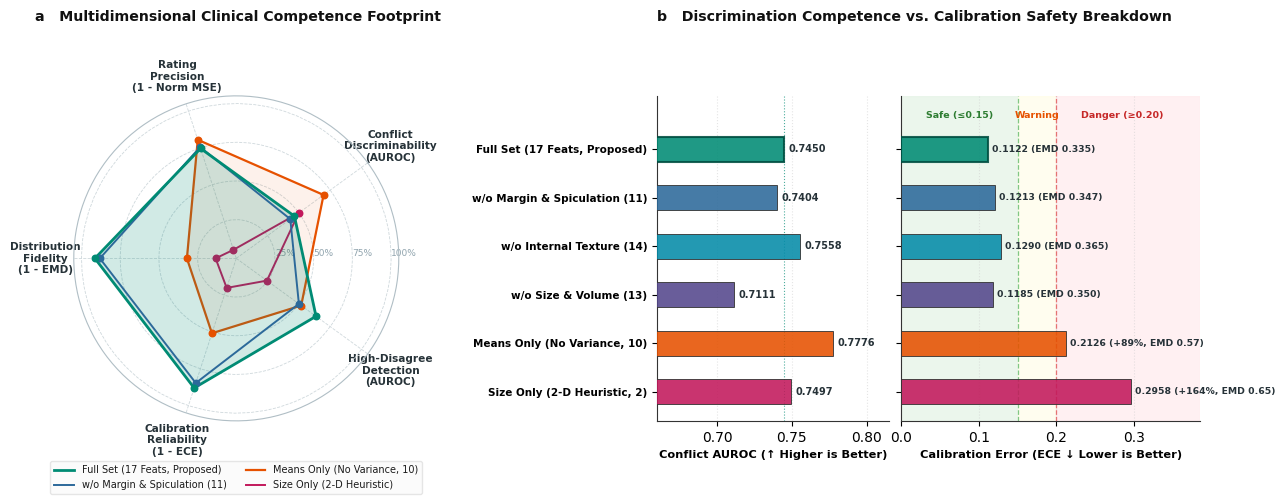

Write the Python code that produced this figure.
import os
import numpy as np
import matplotlib.pyplot as plt

# Nature publication styling
plt.rcParams['font.sans-serif'] = ['DejaVu Sans', 'Arial', 'Helvetica']
plt.rcParams['axes.edgecolor'] = '#333333'
plt.rcParams['axes.linewidth'] = 0.8
plt.rcParams['text.color'] = '#1A1A1A'
plt.rcParams['figure.autolayout'] = False

def create_figure(outfile):
    fig = plt.figure(figsize=(12.2, 5.0), dpi=300)

    # 1. Panel A: Radar Chart positioned safely to the left
    ax1 = fig.add_axes([0.025, 0.14, 0.32, 0.65], polar=True)

    # 2. Panel B: Two paired horizontal bar charts
    ax_auc = fig.add_axes([0.530, 0.14, 0.190, 0.65])
    ax_ece = fig.add_axes([0.730, 0.14, 0.245, 0.65])

    # =====================================================================
    # PANEL A: Radar Chart
    # =====================================================================
    categories = [
        "Conflict\nDiscriminability\n(AUROC)",
        "High-Disagree\nDetection\n(AUROC)",
        "Calibration\nReliability\n(1 - ECE)",
        "Distribution\nFidelity\n(1 - EMD)",
        "Rating\nPrecision\n(1 - Norm MSE)"
    ]
    N = 5
    angles = np.linspace(0, 2 * np.pi, N, endpoint=False).tolist()
    angles += angles[:1]

    offset = np.radians(36)
    ax1.set_theta_offset(offset)
    ax1.set_theta_direction(-1)

    ax1.set_xticks(angles[:-1])
    ax1.set_xticklabels(categories, size=7.6, fontweight='bold', color='#263238')
    ax1.tick_params(axis='x', pad=10)

    bounds = [(0.68, 0.82), (0.75, 0.88), (0.65, 0.92), (0.30, 0.70), (0.15, 0.55)]

    def norm(val, idx):
        b_min, b_max = bounds[idx]
        return np.clip((val - b_min) / (b_max - b_min), 0.05, 1.0)

    ax1.set_rlabel_position(int(np.degrees(offset)))
    ax1.set_yticks([0.25, 0.50, 0.75, 1.0])
    ax1.set_yticklabels(["25%", "50%", "75%", "100%"], color="#90A4AE", size=6.5)
    ax1.set_ylim(0, 1.05)
    ax1.grid(color='#CFD8DC', linestyle='--', linewidth=0.6)
    ax1.spines['polar'].set_color('#B0BEC5')

    radar_models = [
        {"name": "Full Set (17 Feats, Proposed)", "vals": [norm(0.7450, 0), norm(0.8328, 1), norm(1-0.1122, 2), norm(1-0.3346, 3), norm(1-0.5514, 4)], "color": "#008B74", "fill": True, "lw": 2.0, "zorder": 5},
        {"name": "w/o Margin & Spiculation (11)", "vals": [norm(0.7404, 0), norm(0.8150, 1), norm(1-0.1213, 2), norm(1-0.3473, 3), norm(1-0.5475, 4)], "color": "#2C699A", "fill": False, "lw": 1.4, "zorder": 4},
        {"name": "Means Only (No Variance, 10)", "vals": [norm(0.7776, 0), norm(0.8174, 1), norm(1-0.2126, 2), norm(1-0.5724, 3), norm(1-0.5277, 4)], "color": "#E65100", "fill": True, "lw": 1.6, "zorder": 3},
        {"name": "Size Only (2-D Heuristic)", "vals": [norm(0.7497, 0), norm(0.7818, 1), norm(1-0.2958, 2), norm(1-0.6465, 3), norm(1-0.8267, 4)], "color": "#C2185B", "fill": False, "lw": 1.4, "zorder": 2}
    ]

    for m in radar_models:
        v = m["vals"] + m["vals"][:1]
        ax1.plot(angles, v, color=m["color"], linewidth=m["lw"], label=m["name"], zorder=m["zorder"])
        ax1.scatter(angles[:-1], m["vals"], color=m["color"], s=22, zorder=m["zorder"]+1)
        if m["fill"]:
            alpha = 0.18 if "Full" in m["name"] else 0.08
            ax1.fill(angles, v, color=m["color"], alpha=alpha, zorder=m["zorder"]-1)

    fig.text(0.02, 0.94, "a   Multidimensional Clinical Competence Footprint", size=10.2, fontweight='bold', color='#111111')
    leg1 = ax1.legend(loc='lower center', bbox_to_anchor=(0.5, -0.24), ncol=2, frameon=True, fontsize=7.0)
    leg1.get_frame().set_edgecolor('#E0E0E0')
    leg1.get_frame().set_facecolor('#FAFAFA')

    # =====================================================================
    # PANEL B: Paired Horizontal Bar (AUROC vs. Calibration Safety)
    # =====================================================================
    models = [
        "Size Only (2-D Heuristic, 2)",
        "Means Only (No Variance, 10)",
        "w/o Size & Volume (13)",
        "w/o Internal Texture (14)",
        "w/o Margin & Spiculation (11)",
        "Full Set (17 Feats, Proposed)"
    ]
    y_pos = np.arange(len(models))

    auroc_vals = [0.7497, 0.7776, 0.7111, 0.7558, 0.7404, 0.7450]
    ece_vals = [0.2958, 0.2126, 0.1185, 0.1290, 0.1213, 0.1122]
    emd_vals = [0.6465, 0.5724, 0.3499, 0.3647, 0.3473, 0.3346]
    colors = ['#C2185B', '#E65100', '#54478C', '#048BA8', '#2C699A', '#008B74']

    # --- SUBPANEL B1: AUROC ---
    bars_auc = ax_auc.barh(y_pos, auroc_vals, color=colors, alpha=0.88, height=0.52, edgecolor='#333333', linewidth=0.7, zorder=3)
    ax_auc.set_xlim(0.66, 0.815)
    ax_auc.set_xlabel("Conflict AUROC (↑ Higher is Better)", fontsize=8.2, fontweight='bold')
    ax_auc.set_yticks(y_pos)
    ax_auc.set_yticklabels(models, fontsize=7.5, fontweight='bold')
    ax_auc.grid(axis='x', linestyle=':', alpha=0.5, color='#CCCCCC')
    ax_auc.spines['top'].set_visible(False)
    ax_auc.spines['right'].set_visible(False)

    for i, v in enumerate(auroc_vals):
        ax_auc.text(v + 0.003, i, f"{v:.4f}", va='center', fontsize=7.0, fontweight='bold', color='#263238')

    bars_auc[5].set_linewidth(1.5)
    bars_auc[5].set_edgecolor('#004D40')

    # Reference baseline dashed line for Full Set
    ax_auc.axvline(0.7450, color='#008B74', linestyle=':', linewidth=0.8, alpha=0.7, zorder=2)

    # --- SUBPANEL B2: ECE with Clinical Safety Risk Zones ---
    ax_ece.axvspan(0.0, 0.150, color='#E8F5E9', alpha=0.85, zorder=1)
    ax_ece.axvspan(0.150, 0.200, color='#FFFDE7', alpha=0.65, zorder=1)
    ax_ece.axvspan(0.200, 0.385, color='#FFEBEE', alpha=0.75, zorder=1)

    ax_ece.axvline(0.150, color='#81C784', linestyle='--', linewidth=0.9, zorder=2)
    ax_ece.axvline(0.200, color='#E57373', linestyle='--', linewidth=0.9, zorder=2)

    bars_ece = ax_ece.barh(y_pos, ece_vals, color=colors, alpha=0.88, height=0.52, edgecolor='#333333', linewidth=0.7, zorder=3)
    ax_ece.set_xlim(0.0, 0.385)
    ax_ece.set_xlabel("Calibration Error (ECE ↓ Lower is Better)", fontsize=8.2, fontweight='bold')
    ax_ece.set_yticks(y_pos)
    ax_ece.set_yticklabels([]) # Shared y-axis
    ax_ece.grid(axis='x', linestyle=':', alpha=0.5, color='#CCCCCC')
    ax_ece.spines['top'].set_visible(False)
    ax_ece.spines['right'].set_visible(False)

    for i, (v, emd) in enumerate(zip(ece_vals, emd_vals)):
        lbl = f"{v:.4f}"
        if i == 0:
            lbl += " (+164%, EMD 0.65)"
        elif i == 1:
            lbl += " (+89%, EMD 0.57)"
        else:
            lbl += f" (EMD {emd:.3f})"
        ax_ece.text(v + 0.005, i, lbl, va='center', fontsize=6.7, fontweight='bold', color='#263238')

    bars_ece[5].set_linewidth(1.5)
    bars_ece[5].set_edgecolor('#004D40')

    # Zone indicators at the top of B2
    ax_ece.text(0.075, 5.65, "Safe (≤0.15)", color='#2E7D32', fontsize=6.8, fontweight='bold', ha='center')
    ax_ece.text(0.175, 5.65, "Warning", color='#E65100', fontsize=6.8, fontweight='bold', ha='center')
    ax_ece.text(0.285, 5.65, "Danger (≥0.20)", color='#C62828', fontsize=6.8, fontweight='bold', ha='center')
    ax_ece.set_ylim(-0.6, 6.1)
    ax_auc.set_ylim(-0.6, 6.1)

    fig.text(0.530, 0.94, "b   Discrimination Competence vs. Calibration Safety Breakdown", size=10.2, fontweight='bold', color='#111111')

    fig.savefig(outfile, bbox_inches='tight', dpi=300)
    plt.close()
    print(f"Saved: {outfile}")

if __name__ == "__main__":
    os.makedirs("figures", exist_ok=True)
    out1 = "figures/fig4_feature_ablation.png"
    create_figure(out1)
